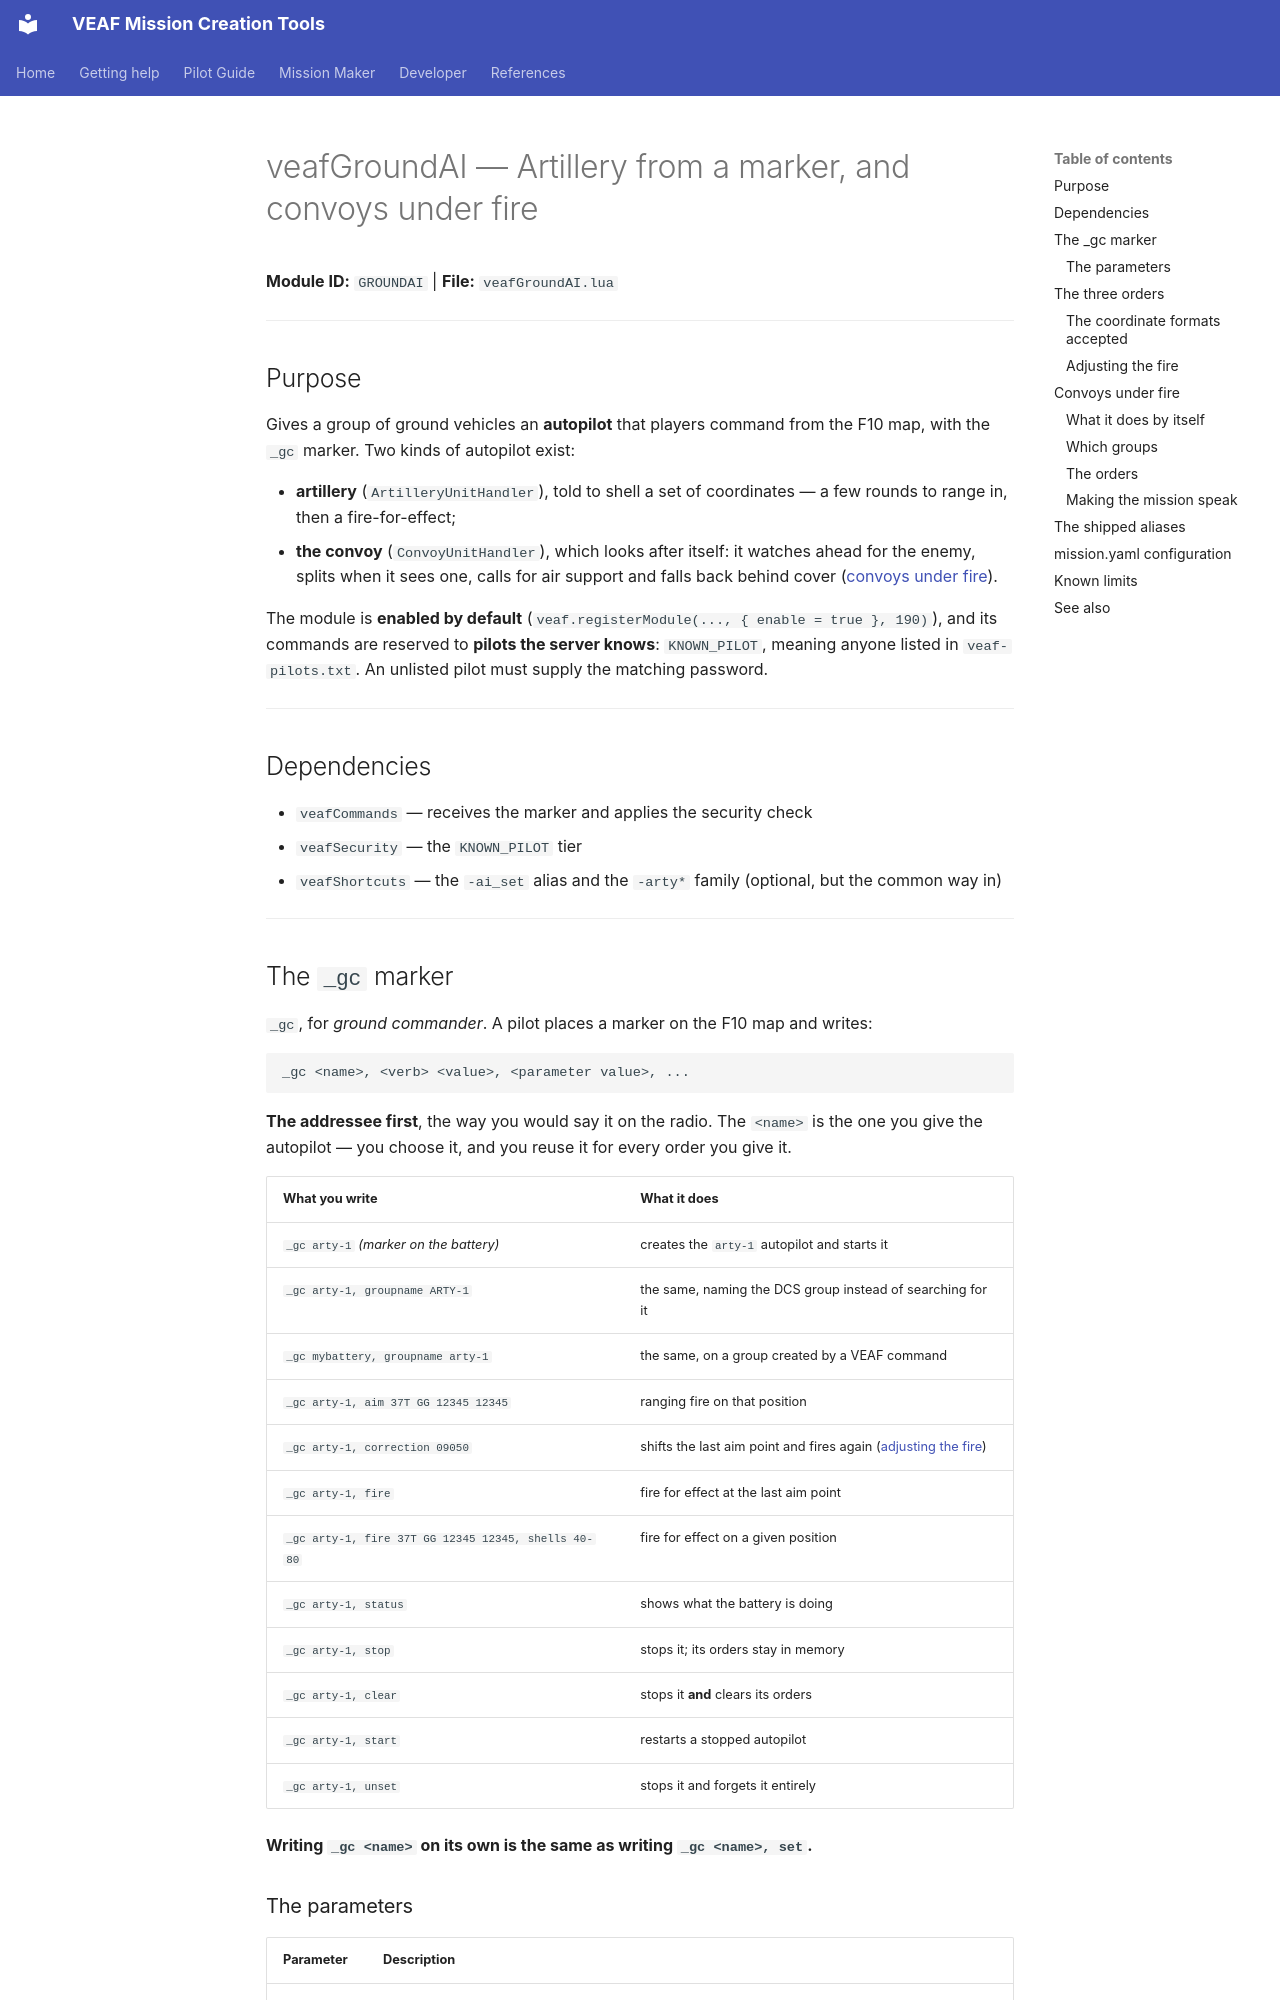

repository: VEAF/VEAF-Mission-Creation-Tools · page: mission-maker/scripts/veafGroundAI.en/index.html · generator: mkdocs

# veafGroundAI — Artillery from a marker, and convoys under fire

**Module ID:** `GROUNDAI` | **File:** `veafGroundAI.lua`

---

## Purpose

Gives a group of ground vehicles an **autopilot** that players command from the F10 map, with the
`_gc` marker. Two kinds of autopilot exist:

- **artillery** (`ArtilleryUnitHandler`), told to shell a set of coordinates — a few rounds to range in, then a fire-for-effect;
- **the convoy** (`ConvoyUnitHandler`), which looks after itself: it watches ahead for the enemy, splits when it sees one, calls for air support and falls back behind cover ([convoys under fire](#convoy)).

The module is **enabled by default** (`veaf.registerModule(..., { enable = true }, 190)`), and its
commands are reserved to **pilots the server knows**: `KNOWN_PILOT`, meaning anyone listed in
`veaf-pilots.txt`. An unlisted pilot must supply the matching password.

---

## Dependencies

- `veafCommands` — receives the marker and applies the security check
- `veafSecurity` — the `KNOWN_PILOT` tier
- `veafShortcuts` — the `-ai_set` alias and the `-arty*` family (optional, but the common way in)

---

## The `_gc` marker {#marker-command}

`_gc`, for *ground commander*. A pilot places a marker on the F10 map and writes:

```
_gc <name>, <verb> <value>, <parameter value>, ...
```

**The addressee first**, the way you would say it on the radio. The `<name>` is the one you give the
autopilot — you choose it, and you reuse it for every order you give it.

| What you write | What it does |
|---|---|
| `_gc arty-1` *(marker on the battery)* | creates the `arty-1` autopilot and starts it |
| `_gc arty-1, groupname ARTY-1` | the same, naming the DCS group instead of searching for it |
| `_gc mybattery, groupname arty-1` | the same, on a group created by a VEAF command |
| `_gc arty-1, aim 37T GG 12345 12345` | ranging fire on that position |
| `_gc arty-1, correction 09050` | shifts the last aim point and fires again ([adjusting the fire](#fire-adjustment)) |
| `_gc arty-1, fire` | fire for effect at the last aim point |
| `_gc arty-1, fire 37T GG 12345 12345, shells 40-80` | fire for effect on a given position |
| `_gc arty-1, status` | shows what the battery is doing |
| `_gc arty-1, stop` | stops it; its orders stay in memory |
| `_gc arty-1, clear` | stops it **and** clears its orders |
| `_gc arty-1, start` | restarts a stopped autopilot |
| `_gc arty-1, unset` | stops it and forgets it entirely |

**Writing `_gc <name>` on its own is the same as writing `_gc <name>, set`.**

### The parameters

| Parameter | Description |
|-----------|-------------|
| `groupname` | The name of the DCS group to drive. **A fragment is enough**: the group `-arty, unitname arty-1` creates is really called `[b]-arty-1#7`, and `groupname arty-1` finds it. If several groups match, the command is refused and you are told which names it found, rather than one being picked at random. On a `set`, if you leave the parameter out, the module looks for the allied group **nearest the marker, within 250 metres** — and tells you if it finds none. |
| `target` | The coordinates, if you would rather write them separately than after `aim` or `fire` ([the accepted formats](#coordinate-formats)). |
| `shells` | Number of rounds. Accepts a random range, e.g. `40-80`. |
| `radius` | Dispersion of the fire, in metres. Also accepts a range. |

`correct` can also be spelled `correction`: both work, so there is nothing to remember.

```
_gc arty-1
_gc arty-1, radius 15-30, aim 37T GG 12345 12345
_gc arty-1, correction 09050
_gc arty-1, fire, shells 40-80, radius 50-150
```

> **The old syntax still works.** `_ground order, name arty-1, order aim; target …` is still accepted so
> that no existing mission breaks, but it is no longer documented: it needed a semicolon where the whole
> of the rest of VEAF uses a comma, and that was its only trap.

---
